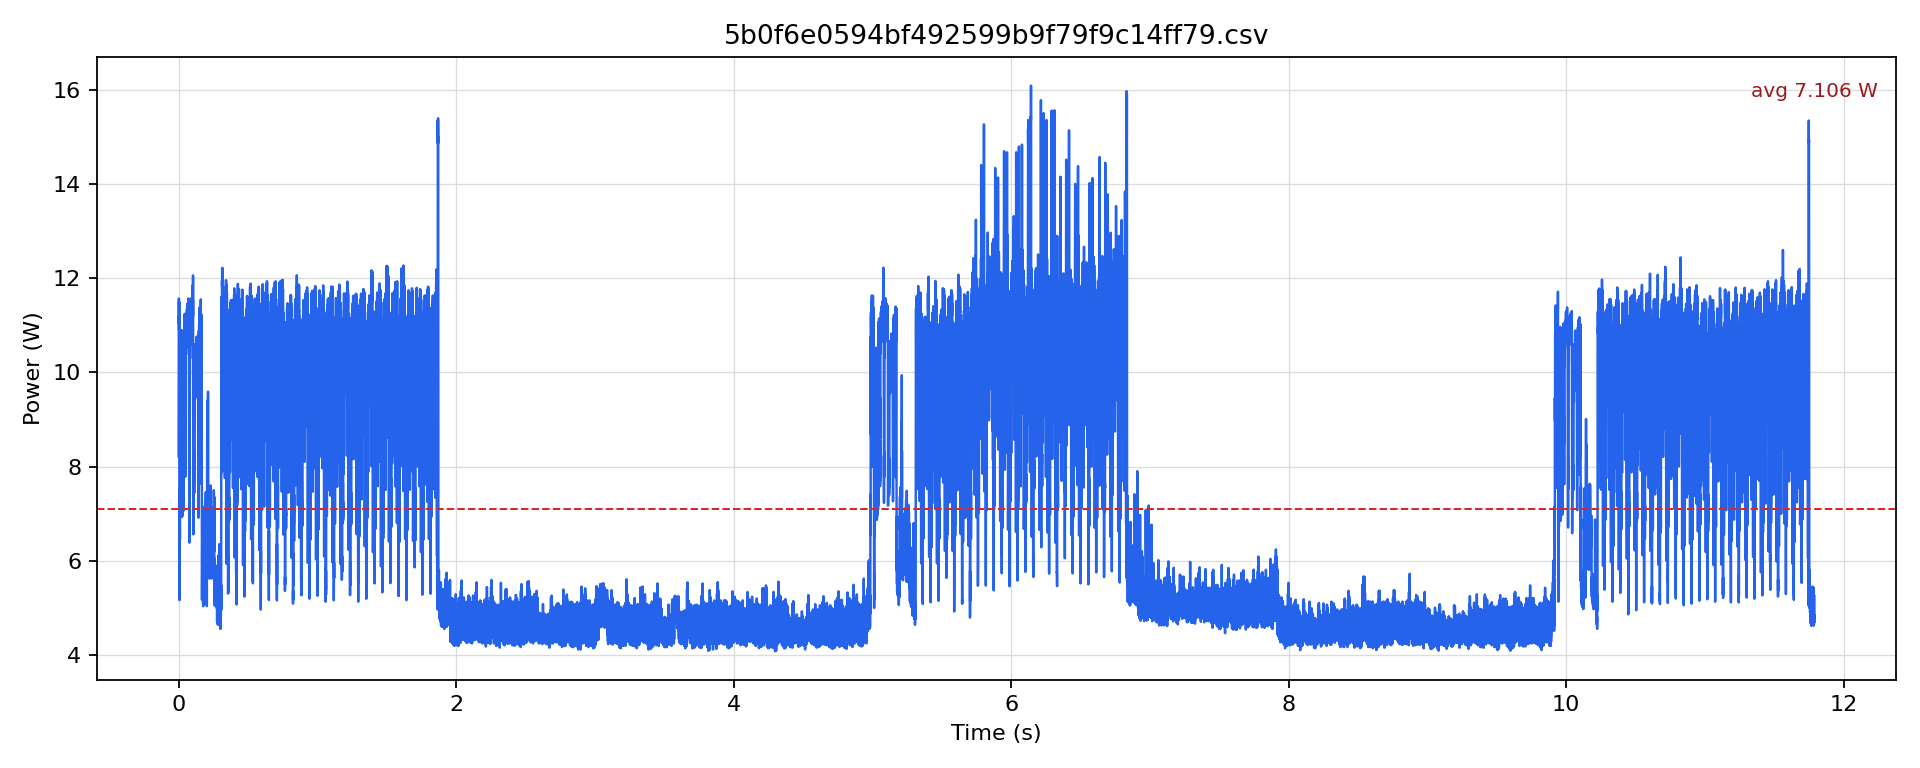

Values plotted in this chart, from the file beside it:
timestamp [us], current [mA], voltage [mV], power [W]
0.0, 675.8, 12159, 8.217
500.0, 735.4, 12167, 8.947
1000, 713.4, 12169, 8.682
1500, 889.2, 12158, 10.81
2000, 952, 12152, 11.57
2500, 909, 12149, 11.04
3000, 921.6, 12146, 11.19
3500, 897.5, 12144, 10.9
4000, 947.8, 12140, 11.51
4500, 863, 12141, 10.48
5000, 758.4, 12148, 9.213
5500, 577.4, 12171, 7.028
6000, 484.3, 12183, 5.901
6500, 423.2, 12197, 5.162
7000, 426.4, 12205, 5.204
7500, 615.1, 12207, 7.509
8000, 609.9, 12207, 7.444
8500, 554.4, 12207, 6.768
9000, 551.3, 12208, 6.73
9500, 528.3, 12206, 6.448
10000, 615.1, 12206, 7.508
10500, 585.8, 12206, 7.15
11000, 584.8, 12205, 7.137
11500, 614, 12203, 7.493
12000, 689.4, 12197, 8.408
12500, 645.4, 12198, 7.873
13000, 653.8, 12198, 7.975
13500, 655.9, 12193, 7.997
14000, 680, 12190, 8.289
14500, 649.6, 12194, 7.922
15000, 648.6, 12193, 7.908
15500, 639.2, 12194, 7.794
16000, 680, 12192, 8.29
16500, 639.2, 12193, 7.793
17000, 650.7, 12193, 7.933
17500, 638.1, 12195, 7.782
18000, 684.1, 12195, 8.343
18500, 639.2, 12193, 7.793
19000, 655.9, 12193, 7.998
19500, 626.6, 12195, 7.642
20000, 698.8, 12191, 8.519
20500, 646.5, 12193, 7.882
21000, 662.2, 12191, 8.072
21500, 800.3, 12179, 9.746
22000, 895.5, 12170, 10.9
22500, 811.8, 12168, 9.877
23000, 659, 12174, 8.023
23500, 620.3, 12185, 7.559
24000, 629.8, 12189, 7.676
24500, 568, 12193, 6.926
25000, 586.8, 12195, 7.157
25500, 576.4, 12199, 7.031
26000, 618.2, 12200, 7.543
26500, 577.4, 12201, 7.046
27000, 598.4, 12200, 7.3
27500, 570.1, 12202, 6.957
28000, 642.3, 12202, 7.837
28500, 588.9, 12203, 7.187
29000, 588.9, 12203, 7.187
29500, 574.3, 12204, 7.009
... 23,516 more rows
